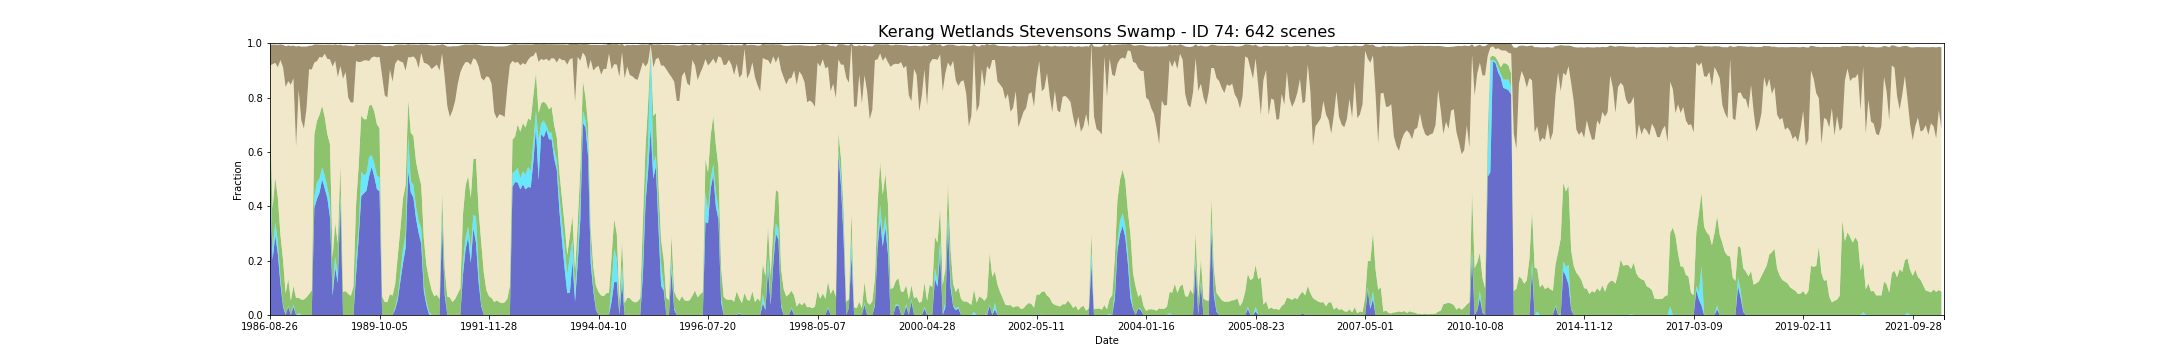

Values plotted in this chart, from the file beside it:
feature_id, water, wet, bs, pv, npv, pc_missing, date, s3_csv_path, display_time
74, 0.501, 0.04748, 0.07621, 0.1742, 0.1959, 0.0, 1986-08-26T23:36:37Z, s3://dea-public-data-dev/projects/WIT/Ra…, 1986-08-26
74, 0.2035, 0.03585, 0.07209, 0.1522, 0.531, 0.0, 1987-07-12T23:40:32Z, s3://dea-public-data-dev/projects/WIT/Ra…, 1987-07-12
74, 0.2932, 0.04757, 0.06693, 0.165, 0.4221, 0.001938, 1987-08-22T23:35:29Z, s3://dea-public-data-dev/projects/WIT/Ra…, 1987-08-22
74, 0.2258, 0.04748, 0.08238, 0.1599, 0.4785, 0.0, 1987-09-23T23:36:17Z, s3://dea-public-data-dev/projects/WIT/Ra…, 1987-09-23
74, 0.1153, 0.02132, 0.05731, 0.1592, 0.6423, 0.0, 1987-09-30T23:42:37Z, s3://dea-public-data-dev/projects/WIT/Ra…, 1987-09-30
74, 0.03004, 0.006783, 0.0826, 0.1659, 0.7087, 0.0, 1987-10-09T23:36:36Z, s3://dea-public-data-dev/projects/WIT/Ra…, 1987-10-09
74, 0.0, 0.0, 0.1498, 0.07966, 0.7592, 0.0, 1987-11-17T23:43:32Z, s3://dea-public-data-dev/projects/WIT/Ra…, 1987-11-17
74, 0.03004, 0.003876, 0.1315, 0.09858, 0.7277, 0.0, 1987-12-03T23:43:47Z, s3://dea-public-data-dev/projects/WIT/Ra…, 1987-12-03
74, 0.0, 0.0, 0.1426, 0.05244, 0.7949, 0.0, 1987-12-19T23:44:01Z, s3://dea-public-data-dev/projects/WIT/Ra…, 1987-12-19
74, 0.03004, 0.008721, 0.1206, 0.06841, 0.7634, 0.0, 1988-01-04T23:44:17Z, s3://dea-public-data-dev/projects/WIT/Ra…, 1988-01-04
74, 0.0, 0.0, 0.367, 0.06242, 0.5586, 0.0, 1988-01-20T23:44:35Z, s3://dea-public-data-dev/projects/WIT/Ra…, 1988-01-20
74, 0.000969, 0.005814, 0.1614, 0.05661, 0.7649, 0.0, 1988-02-14T23:38:51Z, s3://dea-public-data-dev/projects/WIT/Ra…, 1988-02-14
74, 0.0, 0.0, 0.2706, 0.05656, 0.6604, 0.0, 1988-02-21T23:45:07Z, s3://dea-public-data-dev/projects/WIT/Ra…, 1988-02-21
74, 0.0, 0.0, 0.3024, 0.05669, 0.6288, 0.0, 1988-03-01T23:39:01Z, s3://dea-public-data-dev/projects/WIT/Ra…, 1988-03-01
74, 0.0, 0.0, 0.2286, 0.06516, 0.6938, 0.0, 1988-03-17T23:39:10Z, s3://dea-public-data-dev/projects/WIT/Ra…, 1988-03-17
74, 0.0, 0.0, 0.08548, 0.07726, 0.8277, 0.0, 1988-04-02T23:39:17Z, s3://dea-public-data-dev/projects/WIT/Ra…, 1988-04-02
74, 0.0, 0.0, 0.08796, 0.09026, 0.8127, 0.0, 1988-04-09T23:45:30Z, s3://dea-public-data-dev/projects/WIT/Ra…, 1988-04-09
74, 0.3944, 0.0407, 0.06584, 0.228, 0.2659, 0.0, 1988-06-12T23:45:58Z, s3://dea-public-data-dev/projects/WIT/Ra…, 1988-06-12
74, 0.4264, 0.06202, 0.06141, 0.225, 0.2205, 0.0, 1988-06-21T23:39:50Z, s3://dea-public-data-dev/projects/WIT/Ra…, 1988-06-21
74, 0.4506, 0.05136, 0.04479, 0.2352, 0.2126, 0.0, 1988-07-14T23:46:06Z, s3://dea-public-data-dev/projects/WIT/Ra…, 1988-07-14
74, 0.499, 0.04473, 0.04752, 0.2259, 0.1773, 0.02519, 1988-08-08T23:39:56Z, s3://dea-public-data-dev/projects/WIT/Ra…, 1988-08-08
74, 0.4651, 0.04845, 0.03296, 0.2146, 0.2331, 0.0, 1988-08-15T23:46:08Z, s3://dea-public-data-dev/projects/WIT/Ra…, 1988-08-15
74, 0.4301, 0.03937, 0.05234, 0.1948, 0.2779, 0.0155, 1988-09-25T23:39:54Z, s3://dea-public-data-dev/projects/WIT/Ra…, 1988-09-25
74, 0.3595, 0.06202, 0.05419, 0.2073, 0.3117, 0.0, 1988-10-02T23:46:03Z, s3://dea-public-data-dev/projects/WIT/Ra…, 1988-10-02
74, 0.07074, 0.01744, 0.07996, 0.1224, 0.7032, 0.0, 1988-11-12T23:39:49Z, s3://dea-public-data-dev/projects/WIT/Ra…, 1988-11-12
74, 0.1744, 0.0407, 0.0602, 0.1238, 0.5965, 0.0, 1988-12-05T23:45:54Z, s3://dea-public-data-dev/projects/WIT/Ra…, 1988-12-05
74, 0.1175, 0.03258, 0.1184, 0.1129, 0.6122, 0.01841, 1988-12-14T23:39:35Z, s3://dea-public-data-dev/projects/WIT/Ra…, 1988-12-14
74, 0.4128, 0.03198, 0.07877, 0.1117, 0.3596, 0.0, 1988-12-21T23:45:43Z, s3://dea-public-data-dev/projects/WIT/Ra…, 1988-12-21
74, 0.0, 0.0, 0.1224, 0.08553, 0.7837, 0.06783, 1989-01-31T23:39:16Z, s3://dea-public-data-dev/projects/WIT/Ra…, 1989-01-31
74, 0.0, 0.0, 0.09803, 0.08771, 0.8062, 0.0, 1989-02-16T23:39:12Z, s3://dea-public-data-dev/projects/WIT/Ra…, 1989-02-16
74, 0.0, 0.0, 0.1898, 0.07749, 0.7227, 0.0, 1989-02-23T23:45:16Z, s3://dea-public-data-dev/projects/WIT/Ra…, 1989-02-23
74, 0.0, 0.0, 0.2088, 0.07067, 0.7106, 0.0, 1989-03-04T23:38:54Z, s3://dea-public-data-dev/projects/WIT/Ra…, 1989-03-04
74, 0.0, 0.0, 0.206, 0.1038, 0.6787, 0.0, 1989-03-27T23:44:22Z, s3://dea-public-data-dev/projects/WIT/Ra…, 1989-03-27
74, 0.1483, 0.0562, 0.06102, 0.2005, 0.5294, 0.0, 1989-05-07T23:37:57Z, s3://dea-public-data-dev/projects/WIT/Ra…, 1989-05-07
74, 0.281, 0.03779, 0.06337, 0.2293, 0.3824, 0.0, 1989-05-30T23:43:43Z, s3://dea-public-data-dev/projects/WIT/Ra…, 1989-05-30
74, 0.437, 0.09012, 0.06255, 0.2074, 0.1971, 0.0, 1989-07-01T23:43:04Z, s3://dea-public-data-dev/projects/WIT/Ra…, 1989-07-01
74, 0.4477, 0.06686, 0.05713, 0.206, 0.216, 0.0, 1989-07-17T23:42:44Z, s3://dea-public-data-dev/projects/WIT/Ra…, 1989-07-17
74, 0.4574, 0.06298, 0.05762, 0.1996, 0.2171, 0.0, 1989-07-26T23:36:23Z, s3://dea-public-data-dev/projects/WIT/Ra…, 1989-07-26
74, 0.5104, 0.07108, 0.05976, 0.1889, 0.1644, 0.01841, 1989-08-11T23:36:01Z, s3://dea-public-data-dev/projects/WIT/Ra…, 1989-08-11
74, 0.5455, 0.0436, 0.04744, 0.184, 0.1741, 0.0, 1989-09-03T23:41:43Z, s3://dea-public-data-dev/projects/WIT/Ra…, 1989-09-03
74, 0.5087, 0.04845, 0.04349, 0.1916, 0.2023, 0.0, 1989-09-19T23:41:11Z, s3://dea-public-data-dev/projects/WIT/Ra…, 1989-09-19
74, 0.4632, 0.05039, 0.04734, 0.1882, 0.2457, 0.0, 1989-09-28T23:34:57Z, s3://dea-public-data-dev/projects/WIT/Ra…, 1989-09-28
74, 0.4545, 0.05136, 0.04513, 0.1815, 0.2625, 0.0, 1989-10-05T23:41:01Z, s3://dea-public-data-dev/projects/WIT/Ra…, 1989-10-05
74, 0.0, 0.0, 0.1123, 0.06904, 0.8105, 0.0, 1989-12-08T23:39:02Z, s3://dea-public-data-dev/projects/WIT/Ra…, 1989-12-08
74, 0.0, 0.0, 0.181, 0.04807, 0.7603, 0.0155, 1990-03-07T23:30:01Z, s3://dea-public-data-dev/projects/WIT/Ra…, 1990-03-07
74, 0.0, 0.0, 0.1892, 0.04739, 0.7526, 0.0, 1990-03-23T23:29:29Z, s3://dea-public-data-dev/projects/WIT/Ra…, 1990-03-23
74, 0.0, 0.0, 0.08779, 0.07671, 0.8261, 0.0, 1990-03-30T23:35:29Z, s3://dea-public-data-dev/projects/WIT/Ra…, 1990-03-30
74, 0.0, 0.0, 0.1304, 0.07135, 0.7873, 0.0, 1990-04-08T23:29:22Z, s3://dea-public-data-dev/projects/WIT/Ra…, 1990-04-08
74, 0.02035, 0.007752, 0.06925, 0.08536, 0.8108, 0.0, 1990-04-15T23:35:39Z, s3://dea-public-data-dev/projects/WIT/Ra…, 1990-04-15
74, 0.05523, 0.01357, 0.05593, 0.1489, 0.7213, 0.0, 1990-05-17T23:35:40Z, s3://dea-public-data-dev/projects/WIT/Ra…, 1990-05-17
74, 0.124, 0.02907, 0.06208, 0.1647, 0.6149, 0.0, 1990-06-02T23:35:35Z, s3://dea-public-data-dev/projects/WIT/Ra…, 1990-06-02
74, 0.1899, 0.05136, 0.0649, 0.1875, 0.5006, 0.0, 1990-06-18T23:35:34Z, s3://dea-public-data-dev/projects/WIT/Ra…, 1990-06-18
74, 0.2461, 0.05136, 0.09493, 0.1801, 0.4214, 0.0, 1990-06-27T23:29:23Z, s3://dea-public-data-dev/projects/WIT/Ra…, 1990-06-27
74, 0.5291, 0.1308, 0.04799, 0.1332, 0.1552, 0.0, 1990-08-21T23:35:20Z, s3://dea-public-data-dev/projects/WIT/Ra…, 1990-08-21
74, 0.4506, 0.0407, 0.04652, 0.179, 0.2779, 0.0, 1990-09-06T23:35:13Z, s3://dea-public-data-dev/projects/WIT/Ra…, 1990-09-06
74, 0.4322, 0.04651, 0.04339, 0.18, 0.2927, 0.0, 1990-09-15T23:29:04Z, s3://dea-public-data-dev/projects/WIT/Ra…, 1990-09-15
74, 0.3547, 0.04457, 0.05387, 0.1649, 0.3765, 0.0, 1990-09-22T23:35:11Z, s3://dea-public-data-dev/projects/WIT/Ra…, 1990-09-22
74, 0.3021, 0.04301, 0.08608, 0.1722, 0.3907, 0.008721, 1990-10-01T23:28:51Z, s3://dea-public-data-dev/projects/WIT/Ra…, 1990-10-01
74, 0.2626, 0.05523, 0.03148, 0.1601, 0.4863, 0.0, 1990-10-08T23:35:00Z, s3://dea-public-data-dev/projects/WIT/Ra…, 1990-10-08
74, 0.08818, 0.02229, 0.06665, 0.171, 0.6467, 0.0, 1990-10-17T23:28:46Z, s3://dea-public-data-dev/projects/WIT/Ra…, 1990-10-17
... 582 more rows
